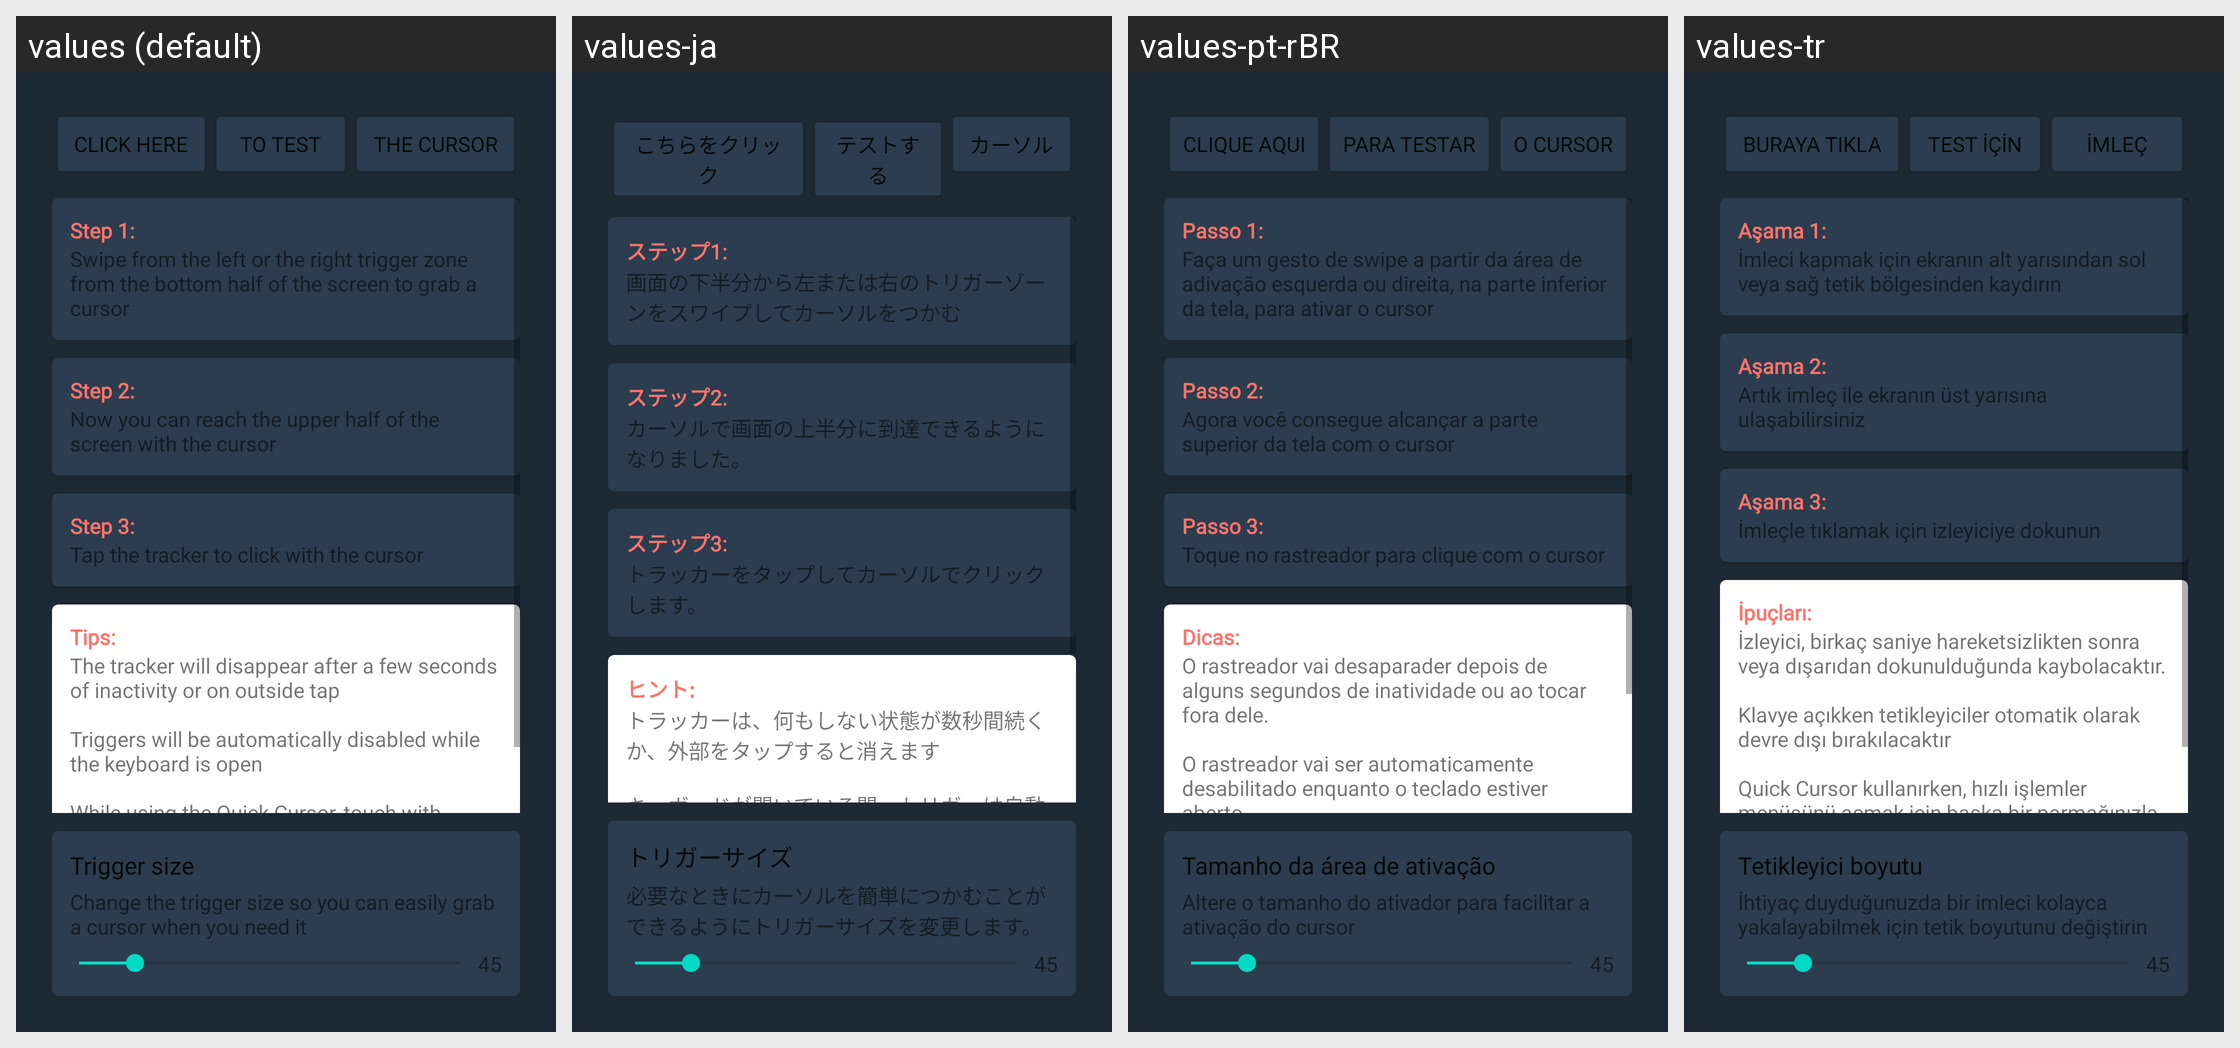

Here is an Android app screen in its default locale and in the app's own translations. Write out the translated-string differences for the strings that appear on this screen.
Android screen res/layout/first_use_slide.xml rendered under 4 locales, left to right: values (default), values-ja, values-pt-rBR, values-tr. Device: Nexus 5 (rendered at 1080×1920; each locale shown at half size, 540×960, under a caption strip naming it); theme AppTheme.
Other locales in the repository, not shown: values-af, values-am, values-ar, values-as, values-az, values-be, values-bg, values-bn, values-bs, values-ca, values-cs, values-da, values-de, values-el, values-en-rGB, values-en-rIN, values-en-rXC, values-es, values-es-rGT, values-es-rUS, values-et, values-eu, values-fa, values-fi, values-fr, values-fr-rCA, values-gl, values-gu, values-hi, values-hr, values-hu, values-hy, values-in, values-is, values-it, values-iw, values-ka, values-kk, values-km, values-kn, values-ko, values-ku, values-ky, values-lo, values-lt, values-lv, values-mk, values-ml, values-mn, values-mr, values-ms, values-my, values-nb, values-nb-rNO, values-ne, values-nl, values-no, values-or, values-pa, values-pl, values-pt, values-pt-rPT, values-ro, values-ru, values-ru-rRU, values-si, values-sk, values-sl, values-sq, values-sr, values-sv, values-sw, values-ta, values-te, values-th, values-tl, values-uk, values-ur, values-uz, values-vi, values-vi-rVN, values-zh, values-zh-rCN, values-zh-rHK, values-zh-rTW, values-zu.
Strings drawn on this screen, with the default value and each locale's value (text and hints the layout hard-codes, and strings that could not be matched under every locale, appear in the picture but are not listed):

slide_first_use_target_click_here
  values: CLICK HERE
  values-ja: こちらをクリック
  values-pt-rBR: CLIQUE AQUI
  values-tr: BURAYA TIKLA

slide_first_use_target_to_test
  values: TO TEST
  values-ja: テストする
  values-pt-rBR: PARA TESTAR
  values-tr: TEST İÇİN

slide_first_use_target_the_cursor
  values: THE CURSOR
  values-ja: カーソル
  values-pt-rBR: O CURSOR
  values-tr: İmleç

how_to_use_step1
  values: Step 1:
  values-ja: ステップ1:
  values-pt-rBR: Passo 1:
  values-tr: Aşama 1:

how_to_use_step1_description
  values: Swipe from the left or the right trigger zone from the bottom half of the screen to grab a cursor
  values-ja: 画面の下半分から左または右のトリガーゾーンをスワイプしてカーソルをつかむ
  values-pt-rBR: Faça um gesto de swipe a partir da área de adivação esquerda ou direita, na parte inferior da tela, para ativar o cursor
  values-tr: İmleci kapmak için ekranın alt yarısından sol veya sağ tetik bölgesinden kaydırın

how_to_use_step2
  values: Step 2:
  values-ja: ステップ2:
  values-pt-rBR: Passo 2:
  values-tr: Aşama 2:

how_to_use_step2_description
  values: Now you can reach the upper half of the screen with the cursor
  values-ja: カーソルで画面の上半分に到達できるようになりました。
  values-pt-rBR: Agora você consegue alcançar a parte superior da tela com o cursor
  values-tr: Artık imleç ile ekranın üst yarısına ulaşabilirsiniz

how_to_use_step3
  values: Step 3:
  values-ja: ステップ3:
  values-pt-rBR: Passo 3:
  values-tr: Aşama 3:

how_to_use_step3_description
  values: Tap the tracker to click with the cursor
  values-ja: トラッカーをタップしてカーソルでクリックします。
  values-pt-rBR: Toque no rastreador para clique com o cursor
  values-tr: İmleçle tıklamak için izleyiciye dokunun

how_to_use_tips
  values: Tips:
  values-ja: ヒント:
  values-pt-rBR: Dicas:
  values-tr: İpuçları:

how_to_use_tips_description
  values: The tracker will disappear after a few seconds of inactivity or on outside tap
      
      Triggers will be automatically disabled while the keyboard is open
      
      While using the Quick Cursor, touch with another finger to open the quick actions menu
  values-ja: トラッカーは、何もしない状態が数秒間続くか、外部をタップすると消えます
      
      キーボードが開いている間、トリガーは自動的に無効になります
      
      Quick Cursor を使用しているときに、別の指でタッチしてクイックアクションメニューを開きます
  values-pt-rBR: O rastreador vai desaparader depois de alguns segundos de inatividade ou ao tocar fora dele.
      
      O rastreador vai ser automaticamente desabilitado enquanto o teclado estiver aberto.
      
      Enquanto estiver usando o Quick Cursor, toque com outro dedo na tela para abrir o menu de ações rápidas
  values-tr: İzleyici, birkaç saniye hareketsizlikten sonra veya dışarıdan dokunulduğunda kaybolacaktır.
      
      Klavye açıkken tetikleyiciler otomatik olarak devre dışı bırakılacaktır
      
      Quick Cursor kullanırken, hızlı işlemler menüsünü açmak için başka bir parmağınızla dokunun

slide_first_use_trigger_size_title
  values: Trigger size
  values-ja: トリガーサイズ
  values-pt-rBR: Tamanho da área de ativação
  values-tr: Tetikleyici boyutu

slide_first_use_trigger_size_summary
  values: Change the trigger size so you can easily grab a cursor when you need it
  values-ja: 必要なときにカーソルを簡単につかむことができるようにトリガーサイズを変更します。
  values-pt-rBR: Altere o tamanho do ativador para facilitar a ativação do cursor
  values-tr: İhtiyaç duyduğunuzda bir imleci kolayca yakalayabilmek için tetik boyutunu değiştirin
